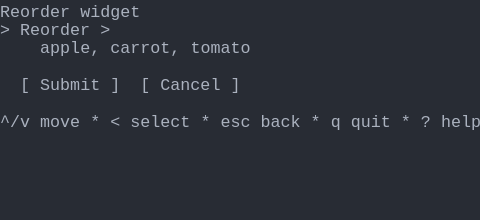
t = 0.00 s
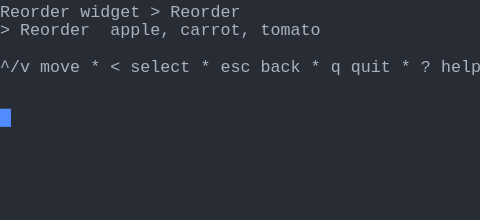
t = 1.37 s
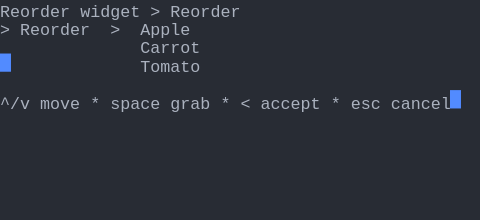
t = 2.39 s
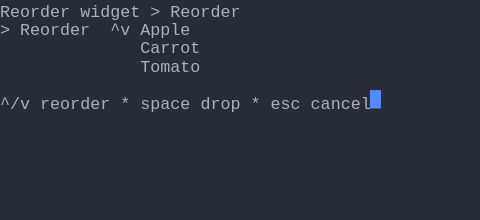
t = 3.61 s
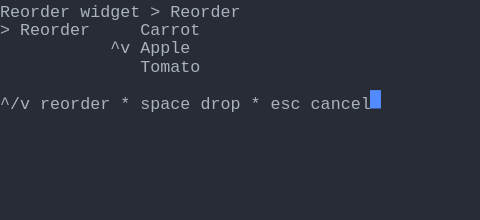
t = 4.62 s
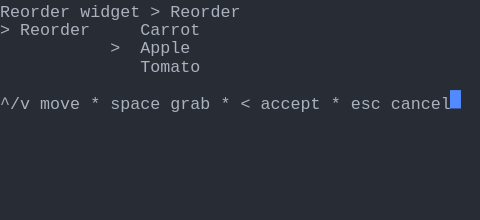
t = 6.00 s

The animated SVG that drew these frames (rendered in a browser with its animation timeline set to each time). Animation: 1 CSS @keyframes rule; one cycle of 7.38 s, repeats indefinitely.

<svg xmlns="http://www.w3.org/2000/svg" xmlns:xlink="http://www.w3.org/1999/xlink" width="480" height="220.44"><rect width="480" height="220.44" rx="0" ry="0" class="a"></rect><svg height="220.44" viewBox="0 0 48 22.044" width="480" xmlns="http://www.w3.org/2000/svg" xmlns:xlink="http://www.w3.org/1999/xlink"><style>.a{fill:rgb(40,44,52)}.b{font-family:Consolas,"Courier New",Courier,"Liberation Mono",monospace}.c{fill:rgb(171,178,191);white-space:pre}.d{fill:transparent}.e{fill:rgb(82,139,255)}.g{animation-duration:7.375s;animation-iteration-count:infinite;animation-name:f;animation-timing-function:steps(1,end)}@keyframes f{0%{transform:translateX(-0px)}0%{transform:translateX(-48px)}18.6%{transform:translateX(-96px)}29.7%{transform:translateX(-144px)}40.7%{transform:translateX(-192px)}51.7%{transform:translateX(-240px)}62.7%{transform:translateX(-288px)}100%{transform:translateX(-336px)}}</style><g font-family="Consolas, &quot;Courier New&quot;, Courier, &quot;Liberation Mono&quot;, monospace" font-size="1.67" class="b"><defs><symbol id="1"><text x="0" y="1.67" class="c">^/v</text><text x="4.008" y="1.67" class="c">move</text><text x="9.017999999999999" y="1.67" class="c">*</text><text x="11.021999999999998" y="1.67" class="c">&lt;</text><text x="13.026" y="1.67" class="c">select</text><text x="20.04" y="1.67" class="c">*</text><text x="22.043999999999997" y="1.67" class="c">esc</text><text x="26.052" y="1.67" class="c">back</text><text x="31.061999999999998" y="1.67" class="c">*</text><text x="33.065999999999995" y="1.67" class="c">q</text><text x="35.06999999999999" y="1.67" class="c">quit</text><text x="40.08" y="1.67" class="c">*</text><text x="42.083999999999996" y="1.67" class="c">?</text><text x="44.087999999999994" y="1.67" class="c">help</text></symbol><symbol id="2"><text x="0" y="1.67" class="c">Reorder</text><text x="8.016" y="1.67" class="c">widget</text><text x="15.029999999999998" y="1.67" class="c">&gt;</text><text x="17.034" y="1.67" class="c">Reorder</text></symbol><symbol id="3"><text x="14.027999999999999" y="1.67" class="c">Carrot</text></symbol><symbol id="4"><text x="14.027999999999999" y="1.67" class="c">Tomato</text></symbol><symbol id="5"><text x="0" y="1.67" class="c">^/v</text><text x="4.008" y="1.67" class="c">move</text><text x="9.017999999999999" y="1.67" class="c">*</text><text x="11.021999999999998" y="1.67" class="c">space</text><text x="17.034" y="1.67" class="c">grab</text><text x="22.043999999999997" y="1.67" class="c">*</text><text x="24.048" y="1.67" class="c">&lt;</text><text x="26.052" y="1.67" class="c">accept</text><text x="33.065999999999995" y="1.67" class="c">*</text><text x="35.06999999999999" y="1.67" class="c">esc</text><text x="39.077999999999996" y="1.67" class="c">cancel</text></symbol><symbol id="6"><text x="0" y="1.67" class="c">^/v</text><text x="4.008" y="1.67" class="c">reorder</text><text x="12.024" y="1.67" class="c">*</text><text x="14.027999999999999" y="1.67" class="c">space</text><text x="20.04" y="1.67" class="c">drop</text><text x="25.05" y="1.67" class="c">*</text><text x="27.054" y="1.67" class="c">esc</text><text x="31.061999999999998" y="1.67" class="c">cancel</text></symbol><symbol id="7"><text x="0" y="1.67" class="c">&gt;</text><text x="2.004" y="1.67" class="c">Reorder</text><text x="14.027999999999999" y="1.67" class="c">Carrot</text></symbol><symbol id="8"><text x="11.021999999999998" y="1.67" class="c">&gt;</text><text x="14.027999999999999" y="1.67" class="c">Apple</text></symbol><symbol id="a"><rect height="12" width="48" x="0" y="0" class="d"></rect></symbol><symbol id="b"><rect height="1.837" width="1.1022" class="e"></rect></symbol></defs><rect height="22.044" width="48" class="a"></rect><g class="g"><svg x="0" y="0" width="384"><svg x="0"><use xlink:href="#a"></use><use xlink:href="#b" x="-0.0040000000000000036" y="0"></use></svg><svg x="48"><use xlink:href="#a"></use><use xlink:href="#b" x="47.996" y="10.847"></use><text x="0" y="1.67" class="c">Reorder</text><text x="8.016" y="1.67" class="c">widget</text><text x="0" y="3.5069999999999997" class="c">&gt;</text><text x="2.004" y="3.5069999999999997" class="c">Reorder</text><text x="10.02" y="3.5069999999999997" class="c">&gt;</text><text x="4.008" y="5.343999999999999" class="c">apple,</text><text x="11.021999999999998" y="5.343999999999999" class="c">carrot,</text><text x="19.037999999999997" y="5.343999999999999" class="c">tomato</text><text x="2.004" y="9.018" class="c">[</text><text x="4.008" y="9.018" class="c">Submit</text><text x="11.021999999999998" y="9.018" class="c">]</text><text x="14.027999999999999" y="9.018" class="c">[</text><text x="16.032" y="9.018" class="c">Cancel</text><text x="23.045999999999996" y="9.018" class="c">]</text><use xlink:href="#1" y="11.022"></use></svg><svg x="96"><use xlink:href="#a"></use><use xlink:href="#b" x="47.996" y="5.336"></use><use xlink:href="#2" y="0"></use><text x="0" y="3.5069999999999997" class="c">&gt;</text><text x="2.004" y="3.5069999999999997" class="c">Reorder</text><text x="11.021999999999998" y="3.5069999999999997" class="c">apple,</text><text x="18.035999999999998" y="3.5069999999999997" class="c">carrot,</text><text x="26.052" y="3.5069999999999997" class="c">tomato</text><use xlink:href="#1" y="5.511"></use></svg><svg x="144"><use xlink:href="#a"></use><use xlink:href="#b" x="44.996" y="9.01"></use><use xlink:href="#2" y="0"></use><text x="0" y="3.5069999999999997" class="c">&gt;</text><text x="2.004" y="3.5069999999999997" class="c">Reorder</text><text x="11.021999999999998" y="3.5069999999999997" class="c">&gt;</text><text x="14.027999999999999" y="3.5069999999999997" class="c">Apple</text><use xlink:href="#3" y="3.674"></use><use xlink:href="#4" y="5.511"></use><use xlink:href="#5" y="9.185"></use></svg><svg x="192"><use xlink:href="#a"></use><use xlink:href="#b" x="36.996" y="9.01"></use><use xlink:href="#2" y="0"></use><text x="0" y="3.5069999999999997" class="c">&gt;</text><text x="2.004" y="3.5069999999999997" class="c">Reorder</text><text x="11.021999999999998" y="3.5069999999999997" class="c">^v</text><text x="14.027999999999999" y="3.5069999999999997" class="c">Apple</text><use xlink:href="#3" y="3.674"></use><use xlink:href="#4" y="5.511"></use><use xlink:href="#6" y="9.185"></use></svg><svg x="240"><use xlink:href="#a"></use><use xlink:href="#b" x="36.996" y="9.01"></use><use xlink:href="#2" y="0"></use><use xlink:href="#7" y="1.837"></use><text x="11.021999999999998" y="5.343999999999999" class="c">^v</text><text x="14.027999999999999" y="5.343999999999999" class="c">Apple</text><use xlink:href="#4" y="5.511"></use><use xlink:href="#6" y="9.185"></use></svg><svg x="288"><use xlink:href="#a"></use><use xlink:href="#b" x="44.996" y="9.01"></use><use xlink:href="#2" y="0"></use><use xlink:href="#7" y="1.837"></use><use xlink:href="#8" y="3.674"></use><use xlink:href="#4" y="5.511"></use><use xlink:href="#5" y="9.185"></use></svg><svg x="336"><use xlink:href="#a"></use><use xlink:href="#b" x="45.996" y="9.01"></use><use xlink:href="#2" y="0"></use><use xlink:href="#7" y="1.837"></use><use xlink:href="#8" y="3.674"></use><use xlink:href="#4" y="5.511"></use><use xlink:href="#5" y="9.185"></use></svg></svg></g></g></svg></svg>
